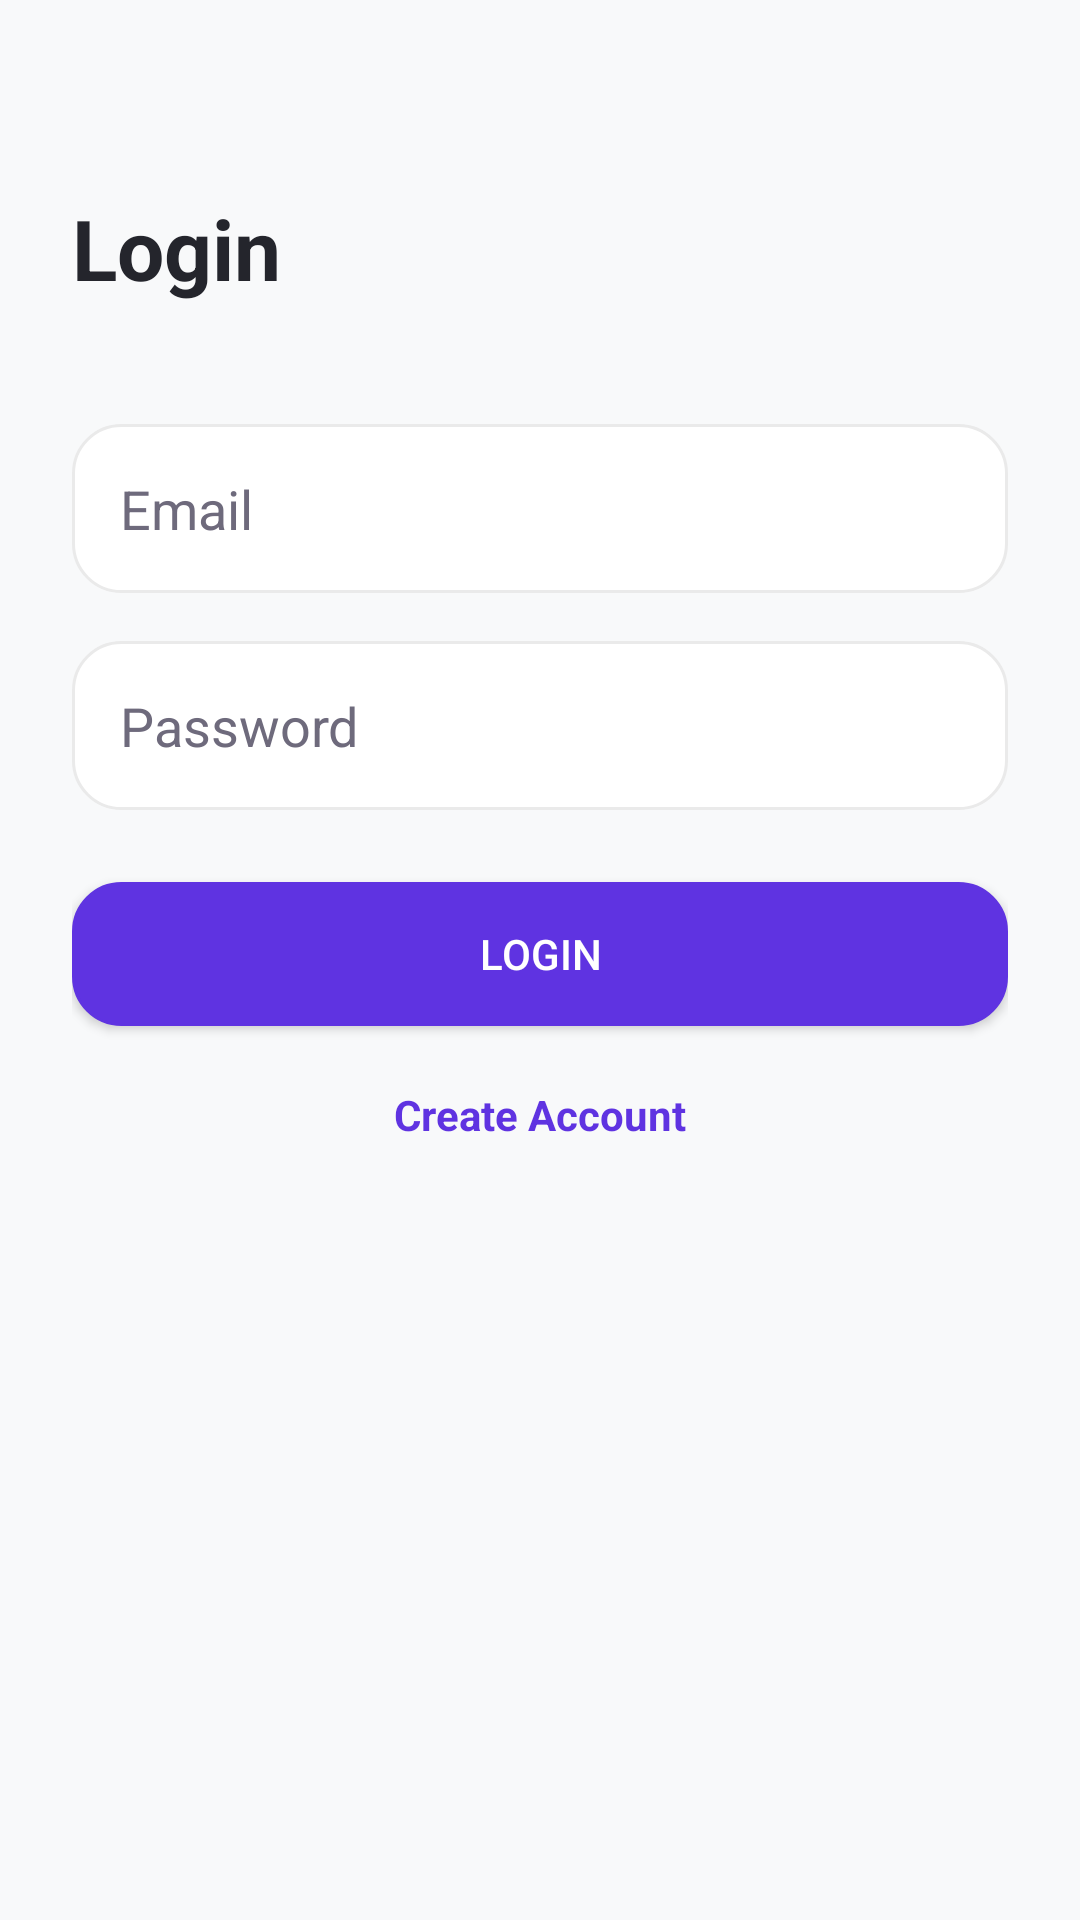

This screen was rendered from an Android layout file. Write that file and the resources it references.
<!-- AndroidManifest.xml: application theme Theme.TaskFlow -->
<!-- res/layout/fragment_login.xml -->
<?xml version="1.0" encoding="utf-8"?>
<androidx.constraintlayout.widget.ConstraintLayout
    xmlns:android="http://schemas.android.com/apk/res/android"
    xmlns:app="http://schemas.android.com/apk/res-auto"
    android:layout_width="match_parent"
    android:layout_height="match_parent"
    android:padding="24dp"
    android:background="@color/background_main">

    <TextView
        android:id="@+id/tvTitle"
        android:layout_width="wrap_content"
        android:layout_height="wrap_content"
        android:text="Login"
        android:textSize="28sp"

        android:textColor ="@color/text_primary"
        android:textStyle="bold"
        app:layout_constraintTop_toTopOf="parent"
        app:layout_constraintStart_toStartOf="parent"
        android:layout_marginTop="40dp"/>


    <EditText
        android:id="@+id/etEmail"
        android:layout_width="0dp"
        android:layout_height="wrap_content"
        android:hint="Email"
        android:inputType="textEmailAddress"
        android:background="@drawable/bg_edittext"
        android:padding="16dp"
        android:textColor="@color/text_primary"
        android:textColorHint="@color/text_secondary"
        android:layout_marginTop="40dp"
        app:layout_constraintTop_toBottomOf="@id/tvTitle"
        app:layout_constraintStart_toStartOf="parent"
        app:layout_constraintEnd_toEndOf="parent"/>

    <EditText
        android:id="@+id/etPassword"
        android:layout_width="0dp"
        android:layout_height="wrap_content"
        android:hint="Password"
        android:inputType="textPassword"
        android:background="@drawable/bg_edittext"
        android:padding="16dp"
        android:textColor="@color/text_primary"
        android:textColorHint="@color/text_secondary"
        android:layout_marginTop="16dp"
        app:layout_constraintTop_toBottomOf="@id/etEmail"
        app:layout_constraintStart_toStartOf="parent"
        app:layout_constraintEnd_toEndOf="parent"/>

    <Button
        android:id="@+id/btnLogin"
        android:layout_width="0dp"
        android:layout_height="wrap_content"
        android:text="Login"
        android:textColor="@color/white"
        app:backgroundTint="@color/primary_color"
        app:cornerRadius="16dp"
        android:layout_marginTop="24dp"
        app:layout_constraintTop_toBottomOf="@id/etPassword"
        app:layout_constraintStart_toStartOf="parent"
        app:layout_constraintEnd_toEndOf="parent"
        android:background="@drawable/bg_edittext"/>

    <TextView
        android:id="@+id/tvRegister"
        android:layout_width="wrap_content"
        android:layout_height="wrap_content"
        android:text="Create Account"
        android:textStyle="bold"
        android:textColor="@color/primary_color"
        android:layout_marginTop="20dp"
        app:layout_constraintTop_toBottomOf="@id/btnLogin"
        app:layout_constraintStart_toStartOf="parent"
        app:layout_constraintEnd_toEndOf="parent"/>

</androidx.constraintlayout.widget.ConstraintLayout>
<!-- resources referenced by this layout -->
<resources>
  <color name="background_main">#F8F9FA</color>
  <color name="primary_color">#5F33E1</color>
  <color name="text_primary">#24252C</color>
  <color name="text_secondary">#6E6A7C</color>
  <color name="white">#FFFFFF</color>
  <!-- drawable bg_edittext (drawable) -->
  <?xml version="1.0" encoding="utf-8"?>
  <shape xmlns:android="http://schemas.android.com/apk/res/android"
      android:shape="rectangle">
  
      <solid android:color="@color/white" />
  
      <corners android:radius="16dp" />
  
      <stroke
          android:width="1dp"
          android:color="#EAEAEA" />
  
      <padding
          android:bottom="12dp"
          android:left="16dp"
          android:right="16dp"
          android:top="12dp" />
  </shape>
  <style name="Theme.TaskFlow" parent="Theme.MaterialComponents.Light.NoActionBar"> <item name="android:statusBarColor">
          @android:color/transparent
      </item>
  
      </style>
</resources>
